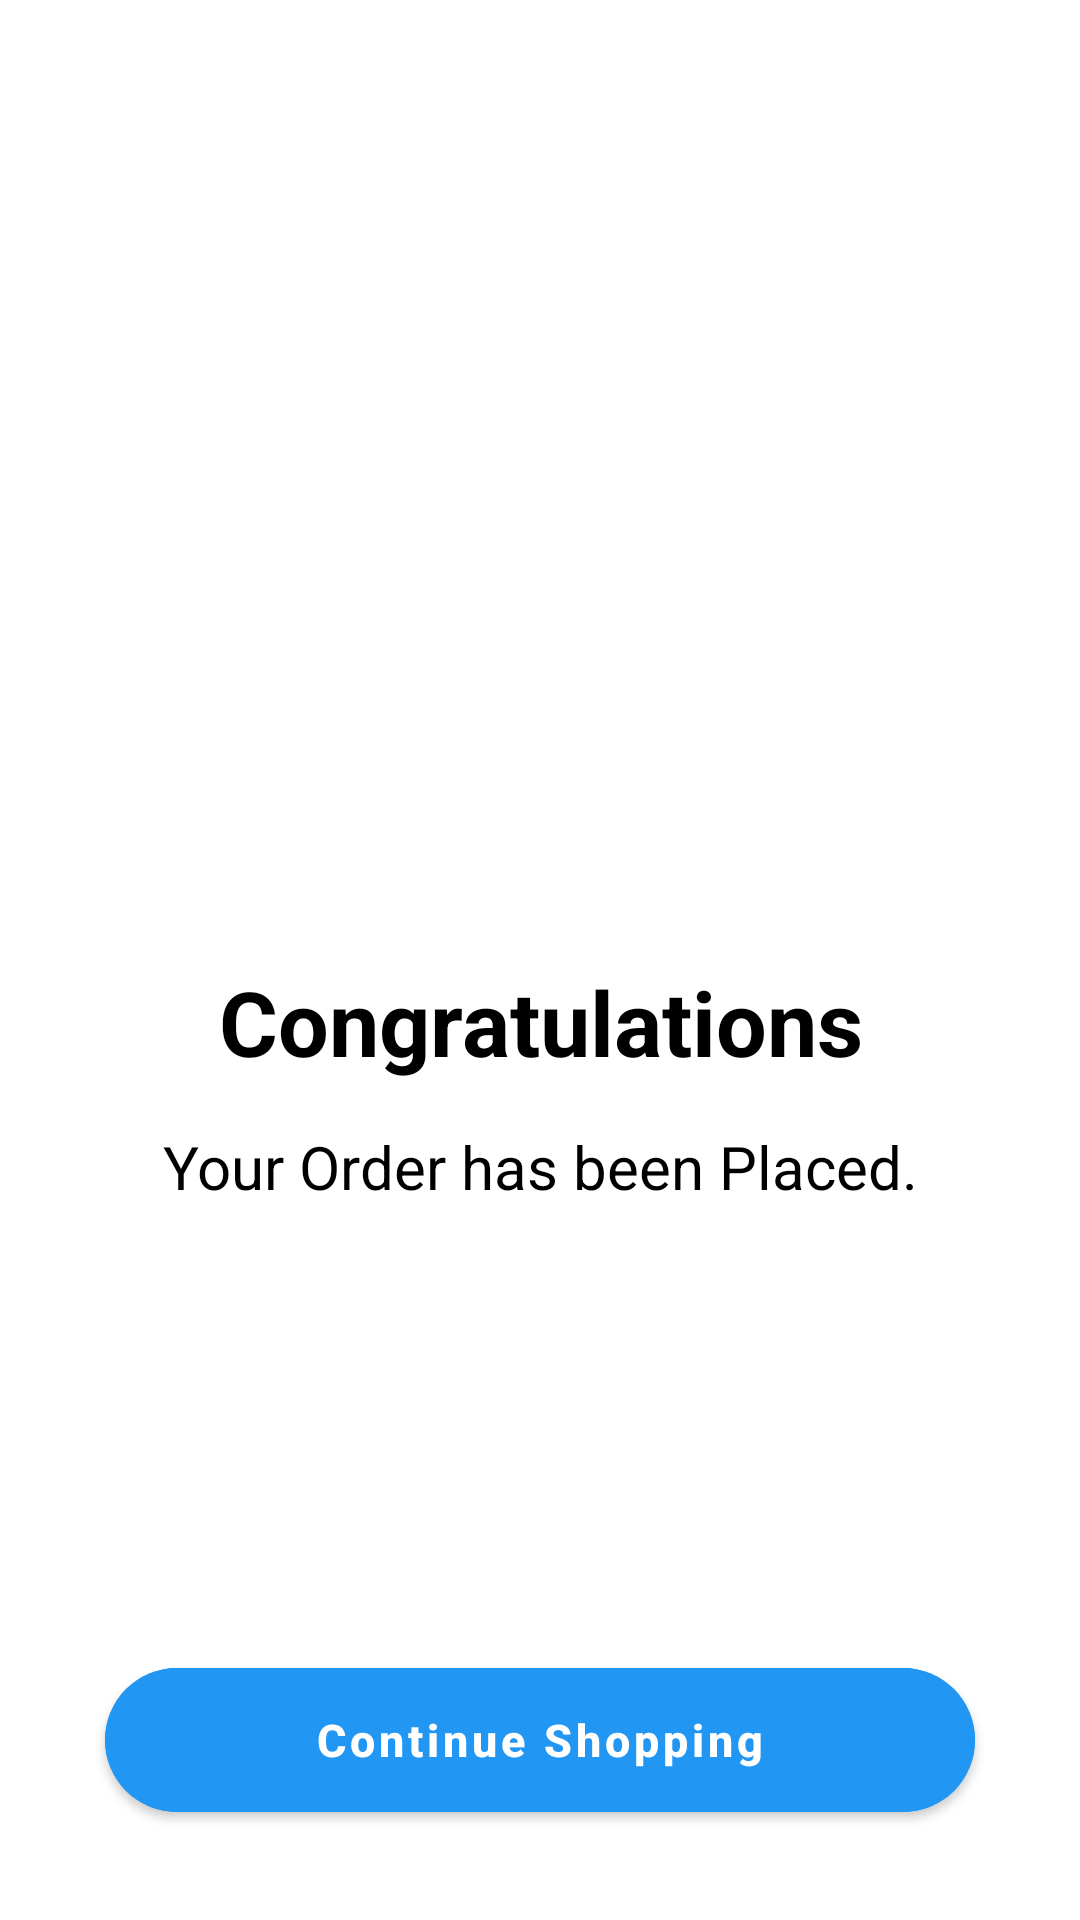

The Android layout XML behind this screen, and the referenced resources:
<!-- AndroidManifest.xml: application theme Theme.Assignment_Zivame -->
<!-- res/layout/fragment_order_placed.xml -->
<?xml version="1.0" encoding="utf-8"?>
<layout>

    <androidx.constraintlayout.widget.ConstraintLayout xmlns:android="http://schemas.android.com/apk/res/android"
    xmlns:tools="http://schemas.android.com/tools"
    android:layout_width="match_parent"
    android:layout_height="match_parent"
    xmlns:app="http://schemas.android.com/apk/res-auto"
    android:elevation="5dp"
    android:background="@color/white"
    android:clickable="true"
    android:focusable="true"
    android:id="@+id/fragmentOrderPlaced"
    tools:context=".presentation.ui.orderplaced.OrderPlacedFragment">

    <androidx.constraintlayout.utils.widget.ImageFilterView
        android:layout_width="80dp"
        android:layout_height="80dp"
        app:layout_constraintTop_toTopOf="parent"
        app:layout_constraintBottom_toBottomOf="parent"
        app:layout_constraintStart_toStartOf="parent"
        app:layout_constraintEnd_toEndOf="parent"
        android:background="@drawable/ic_baseline_check_circle_24"
        android:layout_marginTop="-50dp"
        android:layout_marginBottom="50dp"
        android:id="@+id/iv_check"
        />

    <TextView
        android:layout_width="match_parent"
        android:layout_height="55dp"
        app:layout_constraintTop_toBottomOf="@id/iv_check"
        app:layout_constraintStart_toStartOf="parent"
        app:layout_constraintEnd_toEndOf="parent"
        android:text="@string/congratulations"
        android:textStyle="bold"
        android:textSize="30sp"
        android:textAlignment="center"
        android:layout_marginTop="10dp"
        android:id="@+id/tv_congrats"
        android:textColor="@color/black"
        />

    <View
        android:layout_width="match_parent"
        android:layout_height="match_parent"
        android:visibility="invisible"
        app:layout_constraintTop_toTopOf="parent"
        app:layout_constraintBottom_toBottomOf="parent"
        app:layout_constraintStart_toStartOf="parent"
        app:layout_constraintEnd_toEndOf="parent"
        />

    <TextView
        android:layout_width="match_parent"
        android:layout_height="40dp"
        app:layout_constraintTop_toBottomOf="@id/tv_congrats"
        app:layout_constraintStart_toStartOf="parent"
        app:layout_constraintEnd_toEndOf="parent"
        android:textAlignment="center"
        android:text="@string/your_order_has_been_placed"
        android:textSize="20sp"
        android:textColor="@color/black"
        android:id="@+id/tv_orderPlaced"
        />

    <com.google.android.material.button.MaterialButton
        android:layout_width="0dp"
        android:layout_height="60dp"
        app:layout_constraintBottom_toBottomOf="parent"
        app:layout_constraintStart_toStartOf="parent"
        app:layout_constraintEnd_toEndOf="parent"
        android:layout_marginHorizontal="35dp"
        android:layout_marginBottom="30dp"
        android:text="@string/continue_shopping"
        android:textAllCaps="false"
        android:textSize="15sp"
        android:textStyle="bold"
        android:padding="5dp"
        android:textAlignment="center"
        android:backgroundTint="@color/sky_blue"
        app:cornerRadius="30dp"
        android:id="@+id/btn_continueShopping"
        />

</androidx.constraintlayout.widget.ConstraintLayout>

</layout>
<!-- resources referenced by this layout -->
<resources>
  <color name="black">#FF000000</color>
  <color name="sky_blue">#2196f3</color>
  <color name="white">#FFFFFFFF</color>
  <string name="congratulations">Congratulations</string>
  <string name="continue_shopping">Continue Shopping</string>
  <string name="your_order_has_been_placed">Your Order has been Placed.</string>
  <style name="Theme.Assignment_Zivame" parent="Theme.MaterialComponents.DayNight.DarkActionBar">
          
          <item name="colorPrimary">@color/purple_500</item>
          <item name="colorPrimaryVariant">@color/purple_700</item>
          <item name="colorOnPrimary">@color/white</item>
          
          <item name="colorSecondary">@color/teal_200</item>
          <item name="colorSecondaryVariant">@color/teal_700</item>
          <item name="colorOnSecondary">@color/black</item>
          
          <item name="android:statusBarColor" tools:targetApi="l">?attr/colorPrimaryVariant</item>
          
      </style>
  <color name="purple_500">#FF6200EE</color>
  <color name="purple_700">#FF3700B3</color>
  <color name="teal_200">#FF03DAC5</color>
  <color name="teal_700">#FF018786</color>
</resources>
